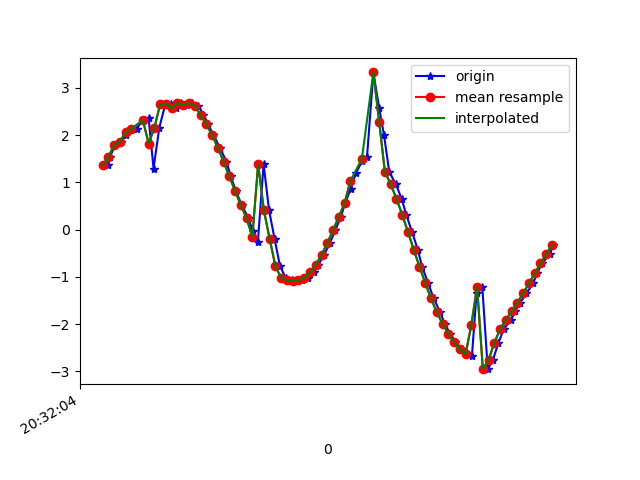

The data file committed next to this chart (first rows):
1618777924518, 1473608357521033, 1.3629233, -0.33433074, 9.699004
1618777924525, 1473608376751803, 1.528, -0.3624, 9.673
1618777924544, 1473608395982573, 1.794, -0.4253, 9.625
1618777924565, 1473608415213343, 1.863, -0.4505, 9.611
1618777924581, 1473608434444113, 2.006, -0.6548, 9.57
1618777924599, 1473608453674883, 2.106, -0.6867, 9.546
1618777924618, 1473608472905653, 2.138, -0.7907, 9.531
1618777924640, 1473608492136423, 2.317, -0.8428, 9.485
1618777924660, 1473608511367193, 2.352, -0.9838, 9.463
1618777924677, 1473608530597963, 1.293, -0.7096, 9.688
1618777924697, 1473608549828733, 2.157, -1.441, 9.45
1618777924718, 1473608569059503, 2.656, -2.06, 9.206
1618777924738, 1473608588290273, 2.669, -2.603, 9.063
1618777924755, 1473608607521043, 2.57, -3.353, 8.843
1618777924774, 1473608626751813, 2.679, -4.234, 8.422
1618777924792, 1473608645982583, 2.645, -5.245, 7.844
1618777924811, 1473608665213353, 2.681, -6.32, 6.993
1618777924833, 1473608684444123, 2.627, -7.174, 6.138
1618777924850, 1473608703674893, 2.431, -8.055, 5.025
1618777924866, 1473608722905663, 2.233, -8.795, 3.7
1618777924885, 1473608742136433, 2.002, -9.329, 2.235
1618777924907, 1473608761367203, 1.737, -9.607, 0.8538
1618777924930, 1473608780597973, 1.44, -9.689, -0.2964
1618777924945, 1473608799828743, 1.129, -9.665, -1.164
1618777924963, 1473608819059513, 0.8171, -9.609, -1.746
1618777924983, 1473608838290283, 0.5194, -9.563, -2.077
1618777925007, 1473608857521053, 0.2361, -9.541, -2.225
1618777925021, 1473608876751823, -0.03051, -9.526, -2.302
1618777925039, 1473608895982593, -0.27, -9.511, -2.345
1618777925059, 1473608915213363, 1.385, -9.44, -2.236
1618777925078, 1473608934444133, 0.4068, -9.491, -2.408
1618777925097, 1473608953674903, -0.1954, -9.471, -2.51
1618777925116, 1473608972905673, -0.7751, -9.417, -2.602
1618777925136, 1473608992136443, -1.027, -9.367, -2.69
1618777925157, 1473609011367213, -1.074, -9.331, -2.797
1618777925172, 1473609030597983, -1.087, -9.296, -2.906
1618777925193, 1473609049828753, -1.074, -9.275, -2.977
1618777925212, 1473609069059523, -1.016, -9.264, -3.031
1618777925233, 1473609088290293, -0.9051, -9.24, -3.137
1618777925249, 1473609107521063, -0.7427, -9.173, -3.369
1618777925269, 1473609126751833, -0.5339, -9.04, -3.747
1618777925289, 1473609145982603, -0.2864, -8.828, -4.246
1618777925308, 1473609165213373, -0.01171, -8.597, -4.705
1618777925327, 1473609184444143, 0.2705, -8.492, -4.884
1618777925342, 1473609203674913, 0.5566, -8.621, -4.627
1618777925361, 1473609222905683, 0.8649, -8.907, -3.996
1618777925379, 1473609242136453, 1.189, -9.19, -3.188
1618777925401, 1473609261367223, 1.448, -9.388, -2.409
1618777925418, 1473609280597993, 1.547, -9.513, -1.777
1618777925440, 1473609299828763, 3.327, -9.215, 0.2205
1618777925460, 1473609319059533, 2.575, -9.452, -0.2657
1618777925477, 1473609338290303, 1.998, -9.591, -0.2367
1618777925495, 1473609357521073, 1.222, -9.722, 0.1885
1618777925518, 1473609376751843, 0.9607, -9.709, 0.9204
1618777925538, 1473609395982613, 0.6533, -9.64, 1.64
1618777925554, 1473609415213383, 0.318, -9.517, 2.318
1618777925574, 1473609434444153, -0.04686, -9.33, 2.998
1618777925594, 1473609453674923, -0.4231, -9.042, 3.756
1618777925609, 1473609472905693, -0.7837, -8.6, 4.633
1618777925630, 1473609492136463, -1.129, -7.967, 5.594
1618777925649, 1473609511367233, -1.456, -7.168, 6.522
... 22 more rows
